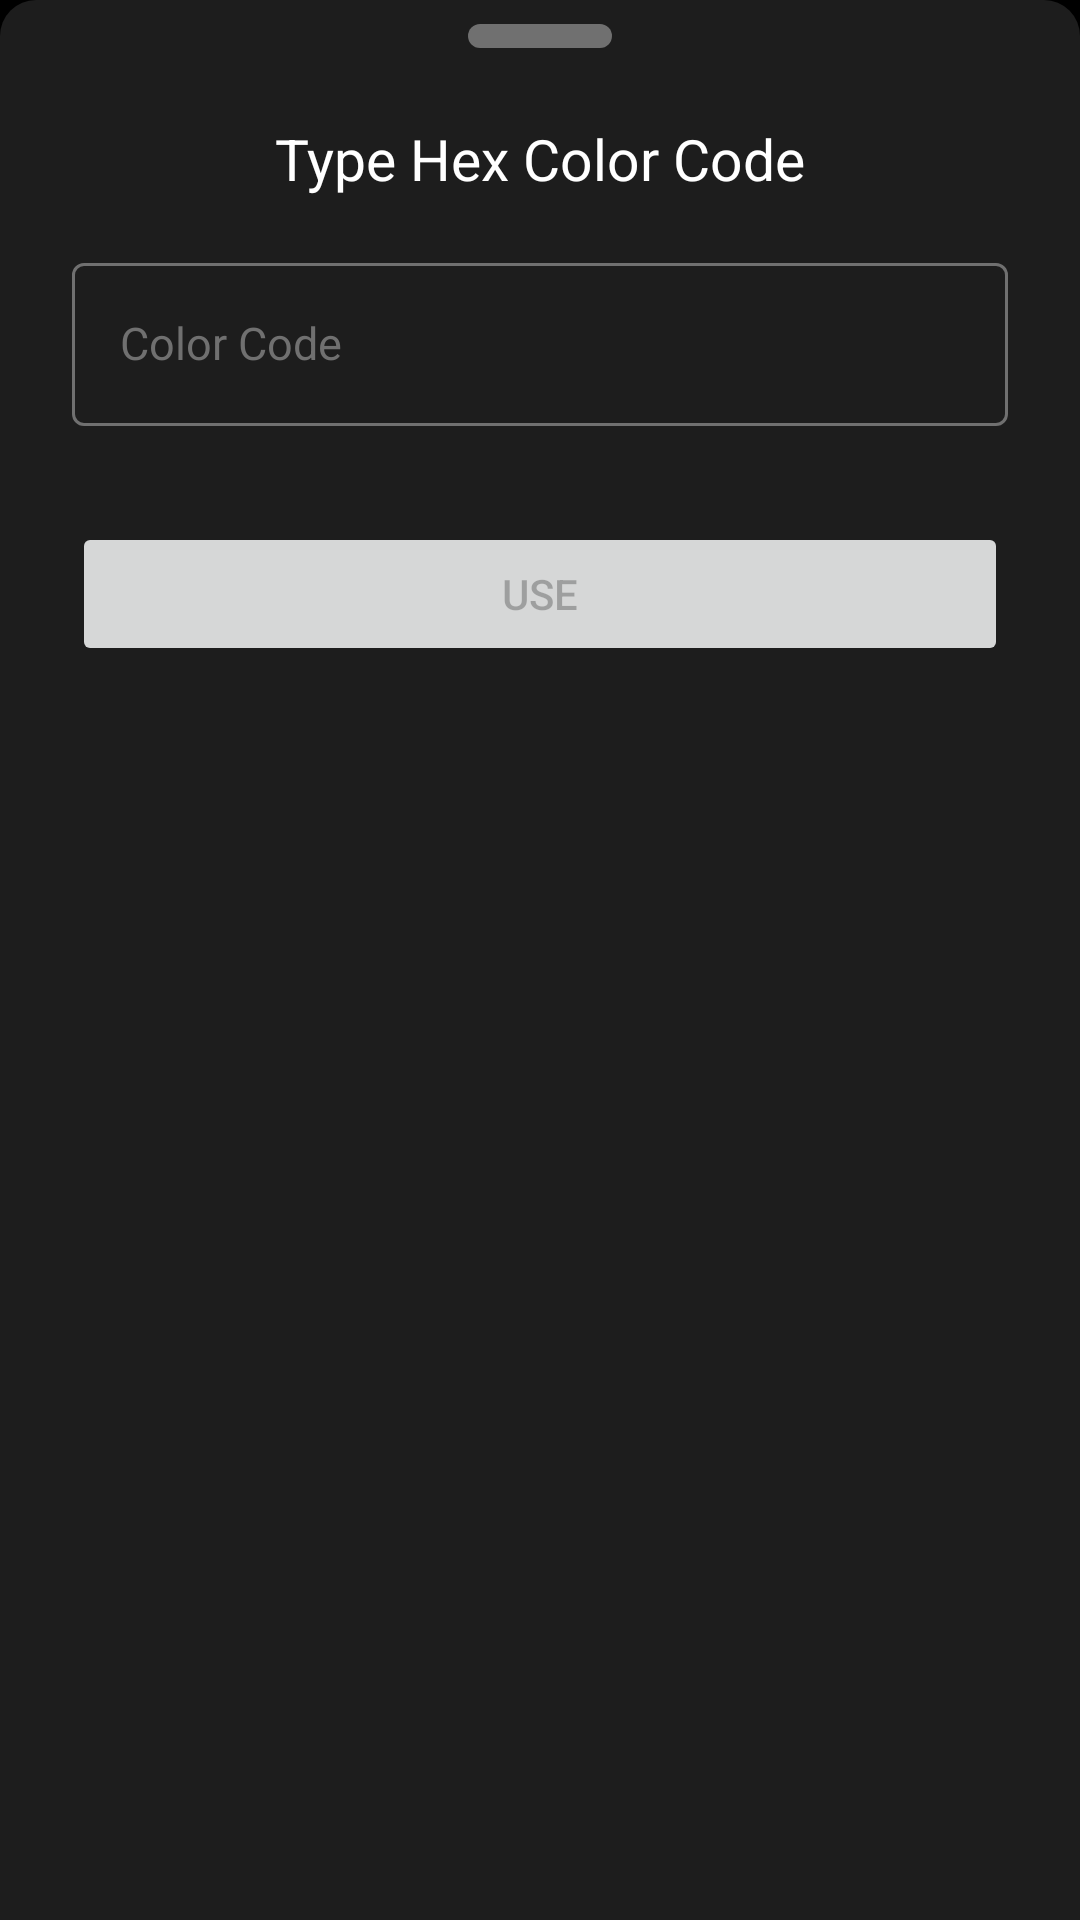

The Android layout XML behind this screen, and the referenced resources:
<!-- AndroidManifest.xml: application theme Theme.Slite -->
<!-- res/layout/dialog_input_color_hex.xml -->
<?xml version="1.0" encoding="utf-8"?>
<LinearLayout xmlns:android="http://schemas.android.com/apk/res/android"
    xmlns:app="http://schemas.android.com/apk/res-auto"
    xmlns:tools="http://schemas.android.com/tools"
    android:layout_width="match_parent"
    android:layout_height="wrap_content"
    android:background="@drawable/bg_rounded_corners_bottom_sheet_dialog"
    android:gravity="center_horizontal"
    android:orientation="vertical"
    android:paddingHorizontal="@dimen/horizontal_guideline">

    <ImageView
        android:layout_width="wrap_content"
        android:layout_height="wrap_content"
        android:layout_marginTop="@dimen/bottom_sheet_dialog_dragable_area_margin_top"
        android:src="@drawable/ic_dialog_dragable_area_indicator"
        tools:ignore="ContentDescription" />

    <TextView
        style="@style/Subtitle"
        android:layout_width="wrap_content"
        android:layout_height="wrap_content"
        android:layout_marginTop="@dimen/light_configuration_color_title_margin_top"
        android:text="@string/light_configuration_color_hex_dialog_title" />

    <com.google.android.material.textfield.TextInputLayout
        android:id="@+id/colorHexTIL"
        style="@style/SliteTextInputLayoutTheme"
        android:layout_width="match_parent"
        android:layout_height="wrap_content"
        android:layout_marginTop="@dimen/light_configuration_color_input_margin_top"
        android:hint="@string/light_configuration_color_hex_dialog_hint"
        android:orientation="vertical"
        android:textColorHint="@color/edit_text_hint_color"
        android:theme="@style/SliteTextInputLayoutTheme"
        app:hintEnabled="true"
        app:hintTextColor="@color/edit_text_hint_color"
        app:prefixText="#"
        app:prefixTextAppearance="@style/Body"
        app:prefixTextColor="@color/text_color">

        <com.google.android.material.textfield.TextInputEditText
            android:id="@+id/colorHexTIET"
            style="@style/Body"
            android:layout_width="match_parent"
            android:layout_height="wrap_content"
            android:imeOptions="actionDone"
            android:inputType="textVisiblePassword"
            android:maxLength="6" />
    </com.google.android.material.textfield.TextInputLayout>

    <Button
        android:id="@+id/doneBtn"
        android:layout_width="match_parent"
        android:layout_height="wrap_content"
        android:layout_marginTop="@dimen/light_configuration_color_hex_dialog_confirm_button_margin_top"
        android:layout_marginBottom="@dimen/light_configuration_color_button_margin_bottom"
        android:enabled="false"
        android:text="@string/light_configuration_color_hex_dialog_confirm_button_text" />
</LinearLayout>
<!-- resources referenced by this layout -->
<resources>
  <color name="edit_text_hint_color">@color/grey</color>
  <color name="text_color">@color/white</color>
  <dimen name="bottom_sheet_dialog_dragable_area_margin_top">8dp</dimen>
  <dimen name="horizontal_guideline">@dimen/spacing_zeta</dimen>
  <dimen name="light_configuration_color_button_margin_bottom">@dimen/spacing_eta</dimen>
  <dimen name="light_configuration_color_hex_dialog_confirm_button_margin_top">32dp</dimen>
  <dimen name="light_configuration_color_input_margin_top">@dimen/spacing_delta</dimen>
  <dimen name="light_configuration_color_title_margin_top">@dimen/spacing_zeta</dimen>
  <string name="light_configuration_color_hex_dialog_confirm_button_text">Use</string>
  <string name="light_configuration_color_hex_dialog_hint">Color Code</string>
  <string name="light_configuration_color_hex_dialog_title">Type Hex Color Code</string>
  <style name="Body" parent="SliteTextAppearance">
          <item name="android:textSize">@dimen/body_text_size</item>
          <item name="lineHeight">@dimen/body_line_height</item>
      </style>
  <color name="grey">#707070</color>
  <color name="white">#FFFFFF</color>
  <dimen name="spacing_zeta">24dp</dimen>
  <dimen name="spacing_eta">28dp</dimen>
  <dimen name="spacing_delta">16dp</dimen>
  <color name="dialog_background_color">@color/dark_grey</color>
  <dimen name="dialog_corner_radius">12dp</dimen>
  <dimen name="bottom_sheet_dialog_dragable_area_corner_radius">4dp</dimen>
  <color name="bottom_sheet_dialog_dragable_area_color">@color/grey</color>
  <dimen name="bottom_sheet_dialog_dragable_area_width">48dp</dimen>
  <dimen name="bottom_sheet_dialog_dragable_area_height">8dp</dimen>
  <dimen name="body_text_size">15dp</dimen>
  <dimen name="body_line_height">22dp</dimen>
  <dimen name="input_layout_min_height">52dp</dimen>
  <dimen name="input_layout_corner_radius">4dp</dimen>
  <color name="edit_text_error_color">@color/red</color>
  <dimen name="input_layout_box_stroke_width">1dp</dimen>
  <color name="edit_text_cursor_color">@color/red</color>
  <dimen name="subtitle_text_size">19dp</dimen>
  <dimen name="subtitle_line_height">23.2dp</dimen>
  <color name="black">#000000</color>
  <color name="dark_grey">#1D1D1D</color>
  <color name="red">#EF4340</color>
  <color name="orange">#FF835D</color>
  <color name="system_bars_default_color">@color/transparent</color>
  <style name="Title" parent="SliteTextAppearance">
          <item name="fontFamily">@font/helvetica_neue_bold</item>
          <item name="android:textSize">@dimen/title_text_size</item>
          <item name="lineHeight">@dimen/title_line_height</item>
      </style>
  <style name="Button" parent="SliteTextAppearance">
          <item name="fontFamily">@font/helvetica_neue_medium</item>
          <item name="android:textSize">@dimen/button_text_size</item>
          <item name="lineHeight">@dimen/button_line_height</item>
      </style>
  <style name="Info" parent="SliteTextAppearance">
          <item name="android:textSize">@dimen/info_text_size</item>
          <item name="lineHeight">@dimen/info_line_height</item>
      </style>
  <style name="RoundedBottomSheetDialogTheme" parent="RoundedBottomSheetDialog" />
  <color name="transparent">#00000000</color>
  <color name="button_text_color">@color/white</color>
  <dimen name="button_corner_radius">4dp</dimen>
  <dimen name="button_height">48dp</dimen>
  <dimen name="button_text_size">15dp</dimen>
  <dimen name="title_text_size">28dp</dimen>
  <dimen name="title_line_height">34.19dp</dimen>
  <dimen name="button_line_height">22dp</dimen>
  <dimen name="info_text_size">13dp</dimen>
  <dimen name="info_line_height">15.51dp</dimen>
  <color name="bottom_navigation_bar_background">@color/black</color>
  <style name="RoundedBottomSheet" parent="@style/Widget.Design.BottomSheet.Modal">
          <item name="android:background">@drawable/bg_rounded_corners_bottom_sheet_dialog</item>
      </style>
</resources>
